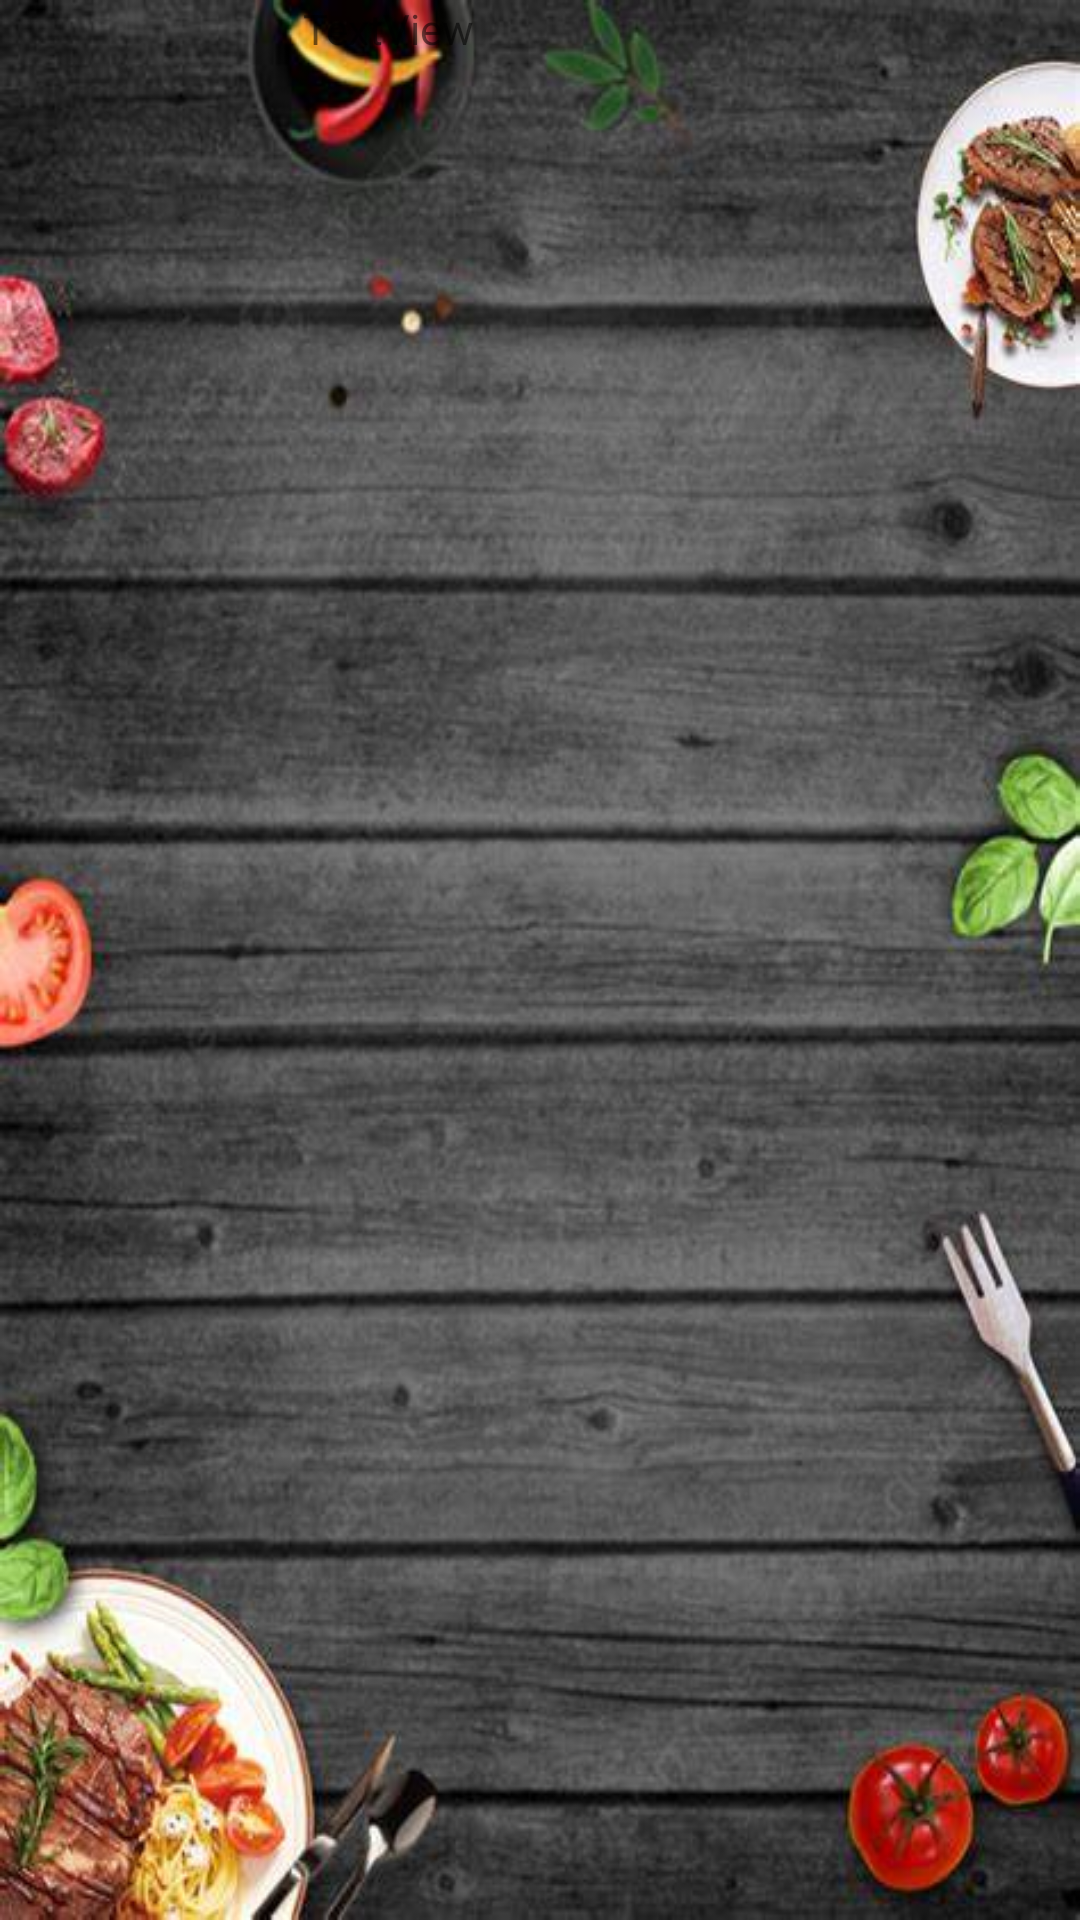

The Android layout XML behind this screen, and the referenced resources:
<!-- AndroidManifest.xml: application theme Theme.Layoutparcial -->
<!-- res/layout/layout.xml -->
<?xml version="1.0" encoding="utf-8"?>
<LinearLayout xmlns:android="http://schemas.android.com/apk/res/android"
    android:layout_width="match_parent"
    android:layout_height="match_parent"
    android:background="@mipmap/fondocomida2" >

    <Space
        android:layout_width="wrap_content"
        android:layout_height="wrap_content"
        android:layout_weight="1" />

    <TextView
        android:id="@+id/textView7"
        android:layout_width="wrap_content"
        android:layout_height="wrap_content"
        android:layout_weight="1"
        android:text="TextView" />

    <Space
        android:layout_width="wrap_content"
        android:layout_height="wrap_content"
        android:layout_weight="1" />
</LinearLayout>
<!-- resources referenced by this layout -->
<resources>
  <!-- mipmap fondocomida2: jpg bitmap (mipmap-hdpi, 52767 bytes) -->
  <style name="Theme.Layoutparcial" parent="android:Theme.Material.Light.NoActionBar" />
</resources>
